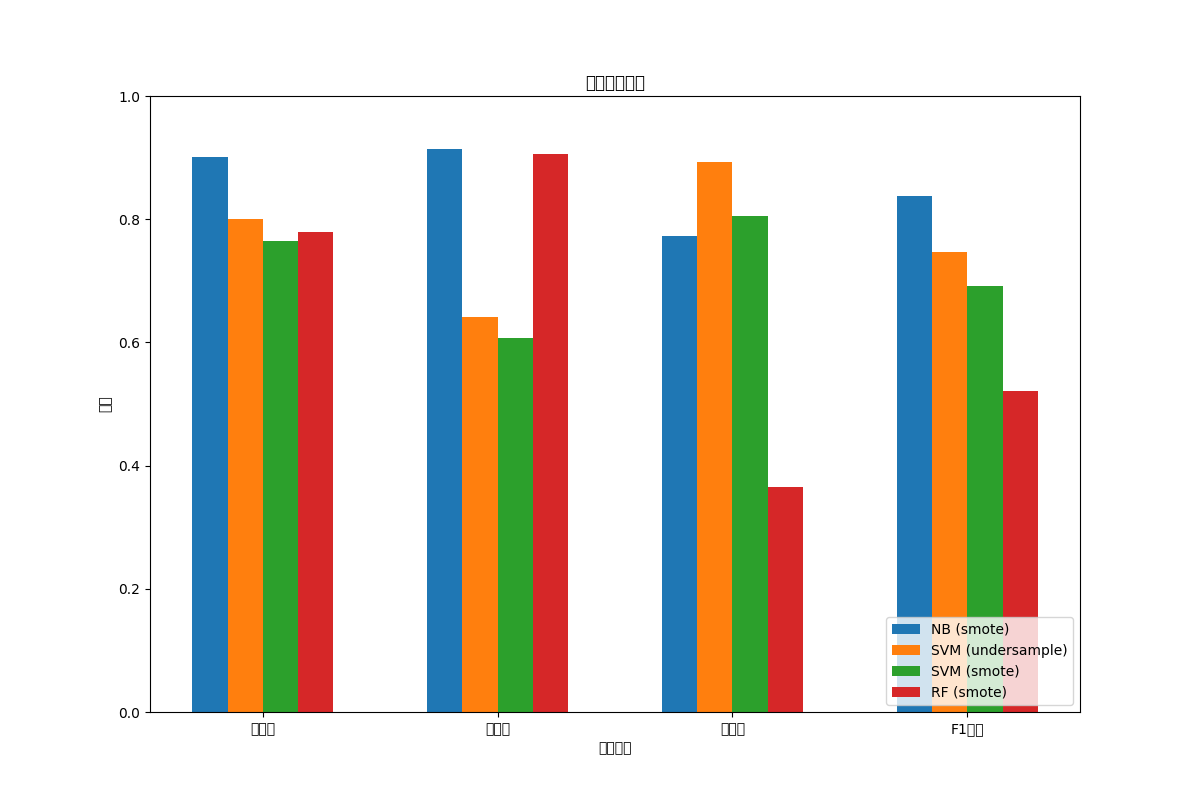

Source data for this figure (header and first rows):
模型, 平衡方法, 准确率, 精确率, 召回率, F1分数, AUC
SVM, balanced_enhanced, 0.90, 0.86, 0.83, 0.8539, 0.89
NB, balanced_enhanced, 0.90, 0.88, 0.81, 0.8433, 0.91
RF, balanced_enhanced, 0.88, 0.81, 0.84, 0.8421, 0.90
NB, smote, 0.9014, 0.914, 0.7735, 0.8379, 0.9139
SVM, undersample, 0.8002, 0.6412, 0.8934, 0.7465, 0.8853
SVM, smote, 0.7643, 0.6072, 0.8049, 0.6922, 0.842
RF, smote, 0.7785, 0.9053, 0.3657, 0.521, 0.9183
